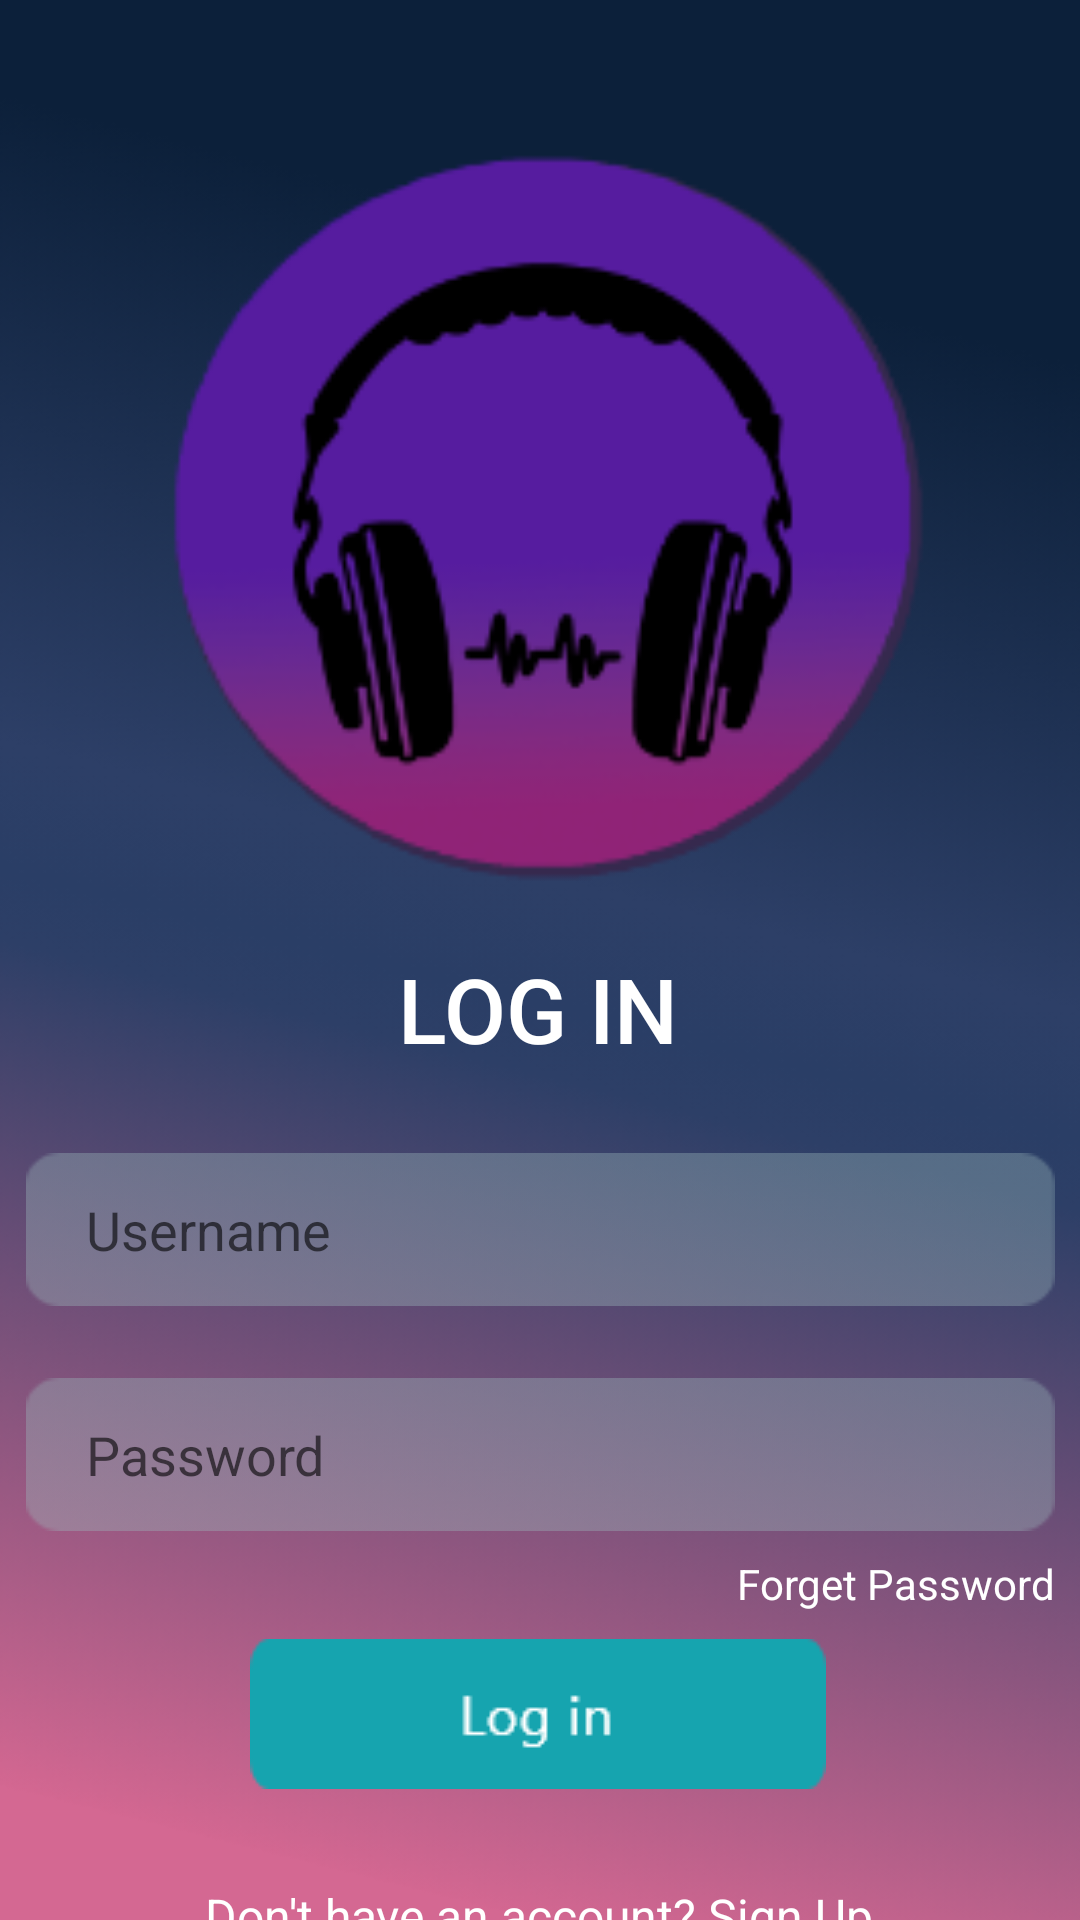

Produce the Android XML layout that renders to this screen, including the resource entries it uses.
<!-- AndroidManifest.xml: application theme Theme.Practice_Music_App -->
<!-- res/layout/activity_login.xml -->
<?xml version="1.0" encoding="utf-8"?>
<androidx.constraintlayout.widget.ConstraintLayout xmlns:android="http://schemas.android.com/apk/res/android"
    xmlns:app="http://schemas.android.com/apk/res-auto"
    xmlns:tools="http://schemas.android.com/tools"
    android:layout_width="match_parent"
    android:layout_height="match_parent"
    android:background="@drawable/login_background_main"
    tools:context=".LoginActivity">

    <TextView
        android:id="@+id/textView2"
        android:layout_width="wrap_content"
        android:layout_height="wrap_content"
        android:layout_marginTop="12dp"
        android:fontFamily="sans-serif-medium"
        android:text="LOG IN"
        android:textAppearance="@style/TextAppearance.AppCompat.Body2"
        android:textColor="@color/white"
        android:textSize="30sp"
        app:layout_constraintEnd_toEndOf="parent"
        app:layout_constraintHorizontal_bias="0.498"
        app:layout_constraintStart_toStartOf="parent"
        app:layout_constraintTop_toBottomOf="@+id/logo" />

    <ImageView
        android:id="@+id/logo"
        android:layout_width="343dp"
        android:layout_height="268dp"
        android:layout_marginTop="36dp"
        app:layout_constraintEnd_toEndOf="parent"
        app:layout_constraintStart_toStartOf="parent"
        app:layout_constraintTop_toTopOf="parent"
        app:srcCompat="@drawable/app_logo" />

    <EditText
        android:id="@+id/username"
        android:layout_width="343dp"
        android:layout_height="51dp"
        android:layout_marginTop="28dp"
        android:background="@drawable/username_bg"
        android:ems="10"
        android:hint="Username"
        android:inputType="textPersonName"
        android:paddingStart="20sp"
        app:layout_constraintEnd_toEndOf="parent"
        app:layout_constraintStart_toStartOf="parent"
        app:layout_constraintTop_toBottomOf="@+id/textView2" />

    <EditText
        android:id="@+id/password"
        android:layout_width="343dp"
        android:layout_height="51dp"
        android:layout_marginTop="24dp"
        android:background="@drawable/username_bg"
        android:ems="10"
        android:hint="Password"
        android:inputType="textPassword"
        android:paddingStart="20sp"
        app:layout_constraintEnd_toEndOf="parent"
        app:layout_constraintStart_toStartOf="parent"
        app:layout_constraintTop_toBottomOf="@+id/username" />

    <ImageButton
        android:id="@+id/signin"
        android:layout_width="wrap_content"
        android:layout_height="wrap_content"
        android:layout_marginTop="36dp"
        android:background="@android:color/transparent"
        app:layout_constraintEnd_toEndOf="parent"
        app:layout_constraintHorizontal_bias="0.497"
        app:layout_constraintStart_toStartOf="parent"
        app:layout_constraintTop_toBottomOf="@+id/password"
        app:srcCompat="@drawable/login_button_main" />

    <TextView
        android:id="@+id/redirectToSignup"
        android:layout_width="wrap_content"
        android:layout_height="wrap_content"
        android:layout_marginTop="35dp"
        android:text="Don't have an account? Sign Up"
        android:textColor="#FFFFFF"
        android:textSize="16sp"
        app:layout_constraintBottom_toBottomOf="parent"
        app:layout_constraintEnd_toEndOf="parent"
        app:layout_constraintHorizontal_bias="0.497"
        app:layout_constraintStart_toStartOf="parent"
        app:layout_constraintTop_toBottomOf="@+id/signin"
        app:layout_constraintVertical_bias="0.307" />

    <TextView
        android:id="@+id/forgetPassword"
        android:layout_width="wrap_content"
        android:layout_height="wrap_content"
        android:layout_marginTop="8dp"
        android:onClick="forgetPasswordPage"
        android:text="Forget Password"
        android:textColor="#FFFFFF"
        app:layout_constraintEnd_toEndOf="@+id/password"
        app:layout_constraintHorizontal_bias="1.0"
        app:layout_constraintStart_toStartOf="@+id/password"
        app:layout_constraintTop_toBottomOf="@+id/password" />


</androidx.constraintlayout.widget.ConstraintLayout>
<!-- resources referenced by this layout -->
<resources>
  <!-- drawable app_logo: png bitmap (drawable, 20330 bytes) -->
  <!-- drawable login_background_main: png bitmap (drawable, 106994 bytes) -->
  <!-- drawable login_button_main: png bitmap (drawable, 1186 bytes) -->
  <!-- drawable username_bg: png bitmap (drawable, 1054 bytes) -->
  <style name="Theme.Practice_Music_App" parent="Theme.MaterialComponents.DayNight.DarkActionBar">
          
          <item name="colorPrimary">@color/purple_500</item>
          <item name="colorPrimaryVariant">@color/purple_700</item>
          <item name="colorOnPrimary">@color/white</item>
          
          <item name="colorSecondary">@color/teal_200</item>
          <item name="colorSecondaryVariant">@color/teal_700</item>
          <item name="colorOnSecondary">@color/black</item>
          
          <item name="android:statusBarColor" tools:targetApi="l">?attr/colorPrimaryVariant</item>
          
      </style>
  <!-- not gathered from this repository: default colours our renderer supplied (Android Studio template values) -->
  <color name="purple_500">#FF6200EE</color>
  <color name="purple_700">#FF3700B3</color>
  <color name="teal_200">#FF03DAC5</color>
  <color name="teal_700">#FF018786</color>
  <color name="black">#FF000000</color>
  <color name="white">#FFFFFFFF</color>
</resources>
